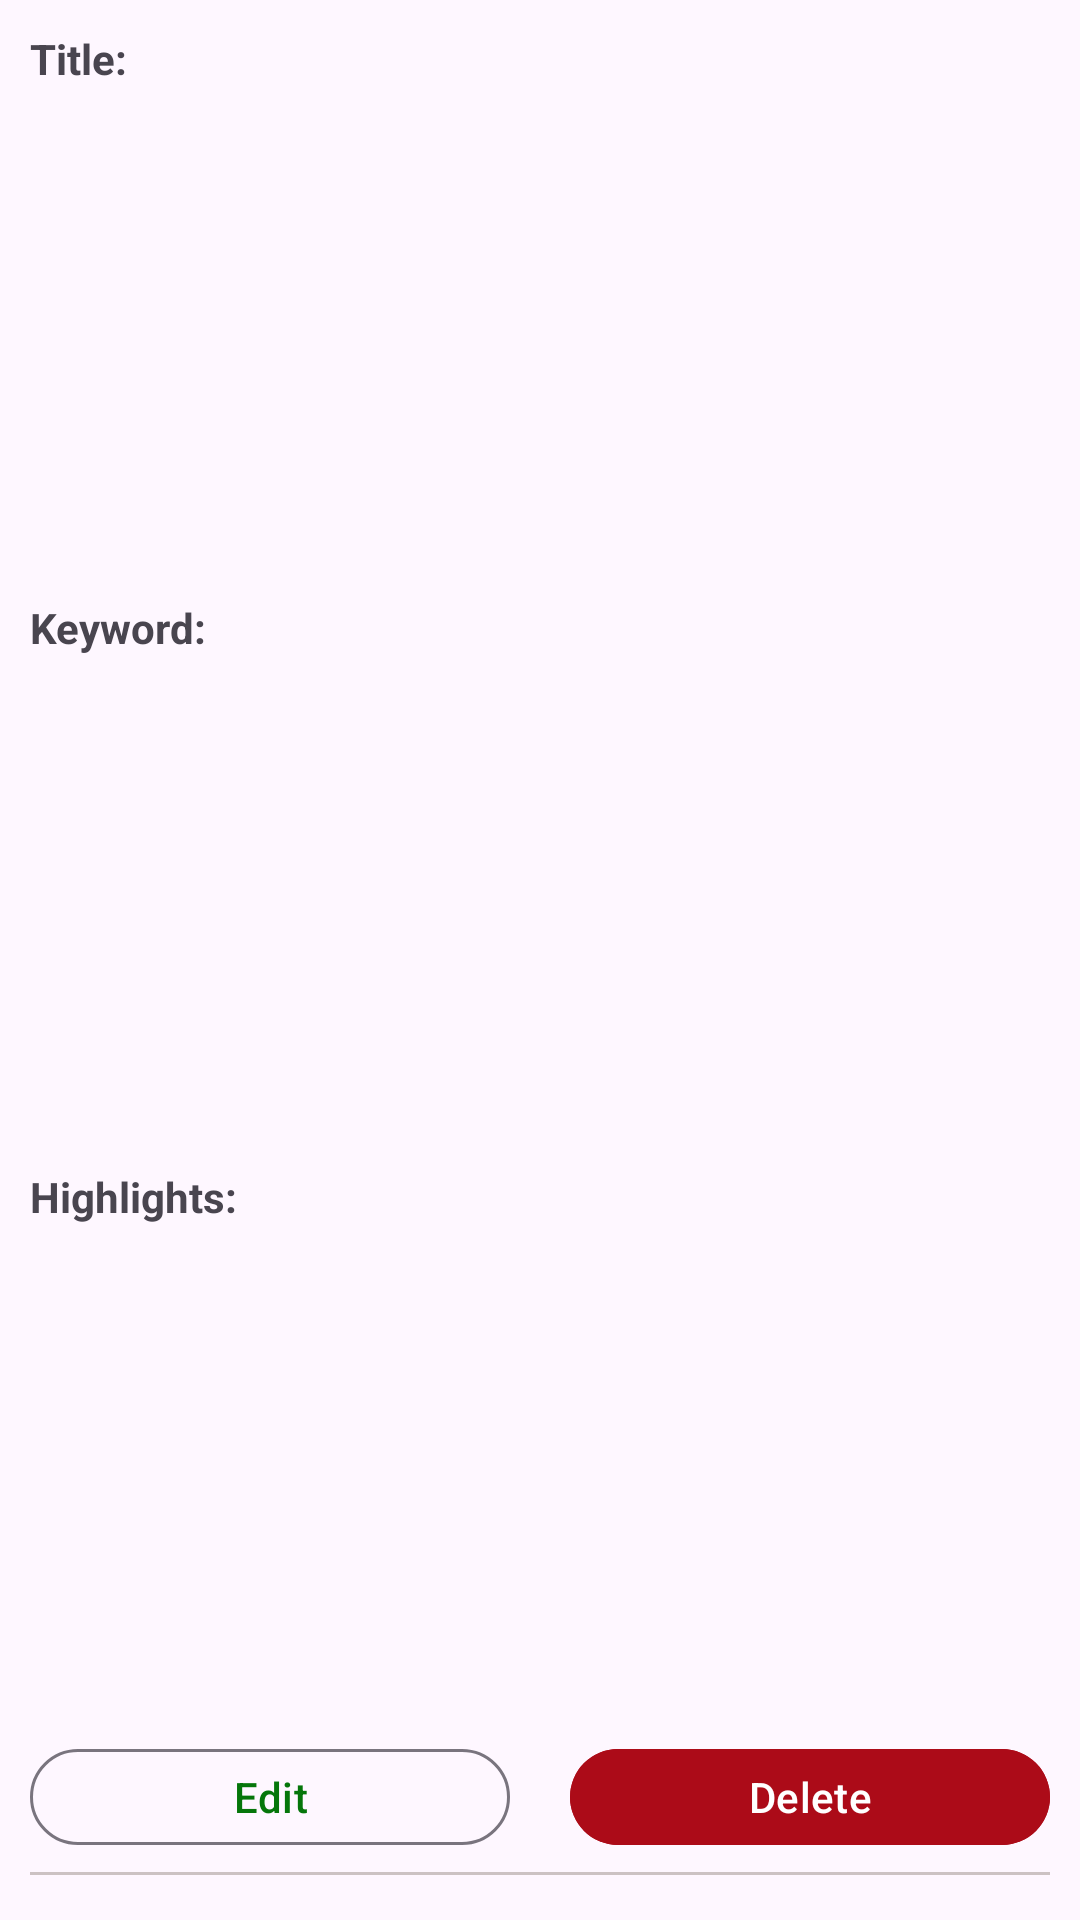

Produce the Android XML layout that renders to this screen, including the resource entries it uses.
<!-- AndroidManifest.xml: application theme Theme.Diary -->
<!-- res/layout/news_item.xml -->
<?xml version="1.0" encoding="utf-8"?>
<LinearLayout xmlns:android="http://schemas.android.com/apk/res/android"
    xmlns:app="http://schemas.android.com/apk/res-auto"
    android:id="@+id/linearView"
    android:layout_width="match_parent"
    android:layout_height="wrap_content"
    android:orientation="vertical"
    android:padding="10dp">

    <LinearLayout
        android:layout_width="match_parent"
        android:layout_height="wrap_content"
        android:layout_weight="4"
        android:orientation="horizontal">

        <TextView
            android:layout_width="0dp"
            android:layout_height="wrap_content"
            android:layout_weight="1"
            android:text="Title:"
            android:textStyle="bold" />

        <TextView
            android:id="@+id/tv_title"
            android:layout_width="0dp"
            android:layout_height="wrap_content"
            android:layout_weight="3" />

    </LinearLayout>

    <LinearLayout
        android:layout_width="match_parent"
        android:layout_height="wrap_content"
        android:layout_marginTop="5dp"
        android:layout_weight="4"
        android:orientation="horizontal">

        <TextView
            android:layout_width="0dp"
            android:layout_height="wrap_content"
            android:layout_weight="1"
            android:text="Keyword:"
            android:textStyle="bold" />

        <TextView
            android:id="@+id/tv_keyword"
            android:layout_width="0dp"
            android:layout_height="wrap_content"
            android:layout_weight="3" />

    </LinearLayout>
    <LinearLayout
        android:layout_width="match_parent"
        android:layout_height="wrap_content"
        android:layout_marginTop="5dp"
        android:layout_weight="4"
        android:orientation="horizontal">

        <TextView
            android:layout_width="0dp"
            android:layout_height="wrap_content"
            android:layout_weight="1"
            android:text="Highlights:"
            android:textStyle="bold" />

        <TextView
            android:id="@+id/tv_highlight"
            android:layout_width="0dp"
            android:layout_height="wrap_content"
            android:layout_weight="3" />

    </LinearLayout>
    <LinearLayout
        android:layout_width="match_parent"
        android:layout_height="wrap_content"
        android:layout_marginTop="5dp"
        android:orientation="horizontal">

        <com.google.android.material.button.MaterialButton
            android:id="@+id/btn_edit"
            style="@style/Widget.Material3.Button.OutlinedButton"
            android:layout_width="0dp"
            android:layout_height="40dp"
            android:layout_marginEnd="10dp"
            android:layout_weight="1"
            android:text="Edit"
            app:cornerRadius="20dp" />

        <com.google.android.material.button.MaterialButton
            android:id="@+id/btn_delete"
            style="@style/Widget.Material3.Button"
            android:layout_width="0dp"
            android:layout_height="40dp"
            android:layout_marginLeft="10dp"
            android:layout_weight="1"
            android:backgroundTint="@color/colorRed"
            android:text="Delete"
            app:cornerRadius="20dp"
            app:strokeColor="@color/colorRed" />
    </LinearLayout>

    <View
        android:layout_width="match_parent"
        android:layout_height="1dp"
        android:layout_marginTop="5dp"
        android:layout_marginBottom="5dp"
        android:background="@color/colorGray" />
</LinearLayout>
<!-- resources referenced by this layout -->
<resources>
  <color name="colorGray">#CCC2C3</color>
  <color name="colorRed">#AC0B18</color>
  <style name="Theme.Diary" parent="Base.Theme.Diary" />
  <style name="Base.Theme.Diary" parent="Theme.Material3.DayNight.NoActionBar">
          
          <item name="colorPrimary">@color/colorPrimary</item>
      </style>
  <color name="colorPrimary">#05760A</color>
</resources>
